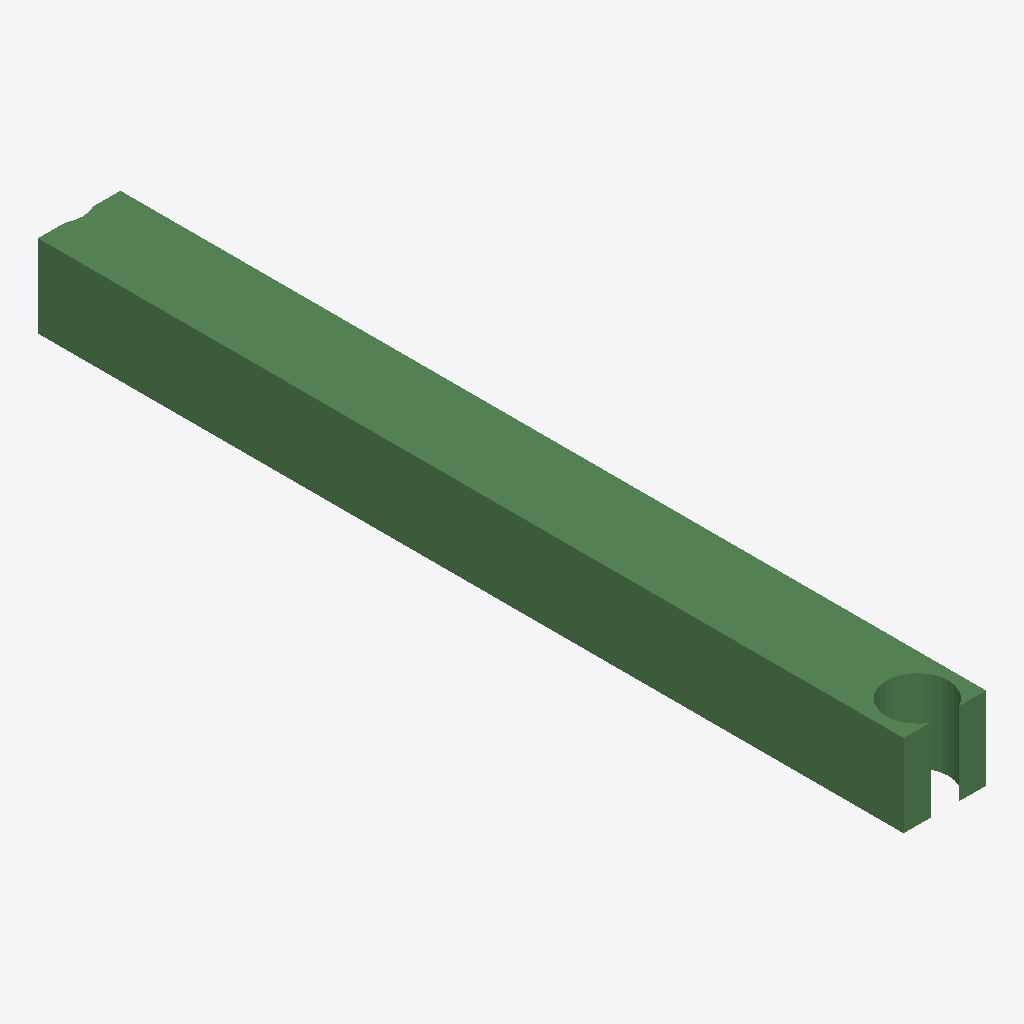
Isometric view of an IFC building model (IFC-SPF (STEP), schema IFC2X3, length unit metre), seen from the south-west, elements coloured by IFC class: 1 beam (green).
Extent 600.0 m × 6299.2 m × 600.0 m (x, y, z). Storeys (1): Default Building Storey at 0.00 m. Elements (1): 1 IfcBeam.

HEADER;
FILE_DESCRIPTION(('ViewDefinition [CoordinationView]'),'2;1');
FILE_NAME('/Users/macbook/Desktop/BIM/data/rst_advanced/IfcBeam88.ifc','2018-08-31T00:05:26-0400',('Unknown Author','info@ifctoolsproject.com'),('Unknown Organization'),'IFC Tools Project - IFC2x3 Java Toolbox','IFC2x3 Java Toolbox 2.0','Unknown Authorizer');
FILE_SCHEMA(('IFC2X3'));
ENDSEC;
DATA;
#243=IFCPROJECT('1Sz02qcyP9lP0FA7S8X6hG',#235,'Default Project','Description of Default Project',$,$,$,(#238),#242);
#245=IFCBUILDING('02vq6FFvH6dBgbCE28BKi7',#235,'Default Building','Description',$,#244,$,$,.ELEMENT.,$,$,$);
#246=IFCBUILDINGSTOREY('0GrkaRR9n8dweCB34Diyy9',#235,'Default Building Storey','Description',$,#244,$,$,.ELEMENT.,$);
#1=IFCBEAM('1WrzGm1SD2ev45B_OWQ3Eu',#2,'M_Concrete-Rectangular Beam:600 x 900:124796',$,'M_Concrete-Rectangular Beam:600 x 900:125534',#3,#4,'124796');
ENDSEC;
